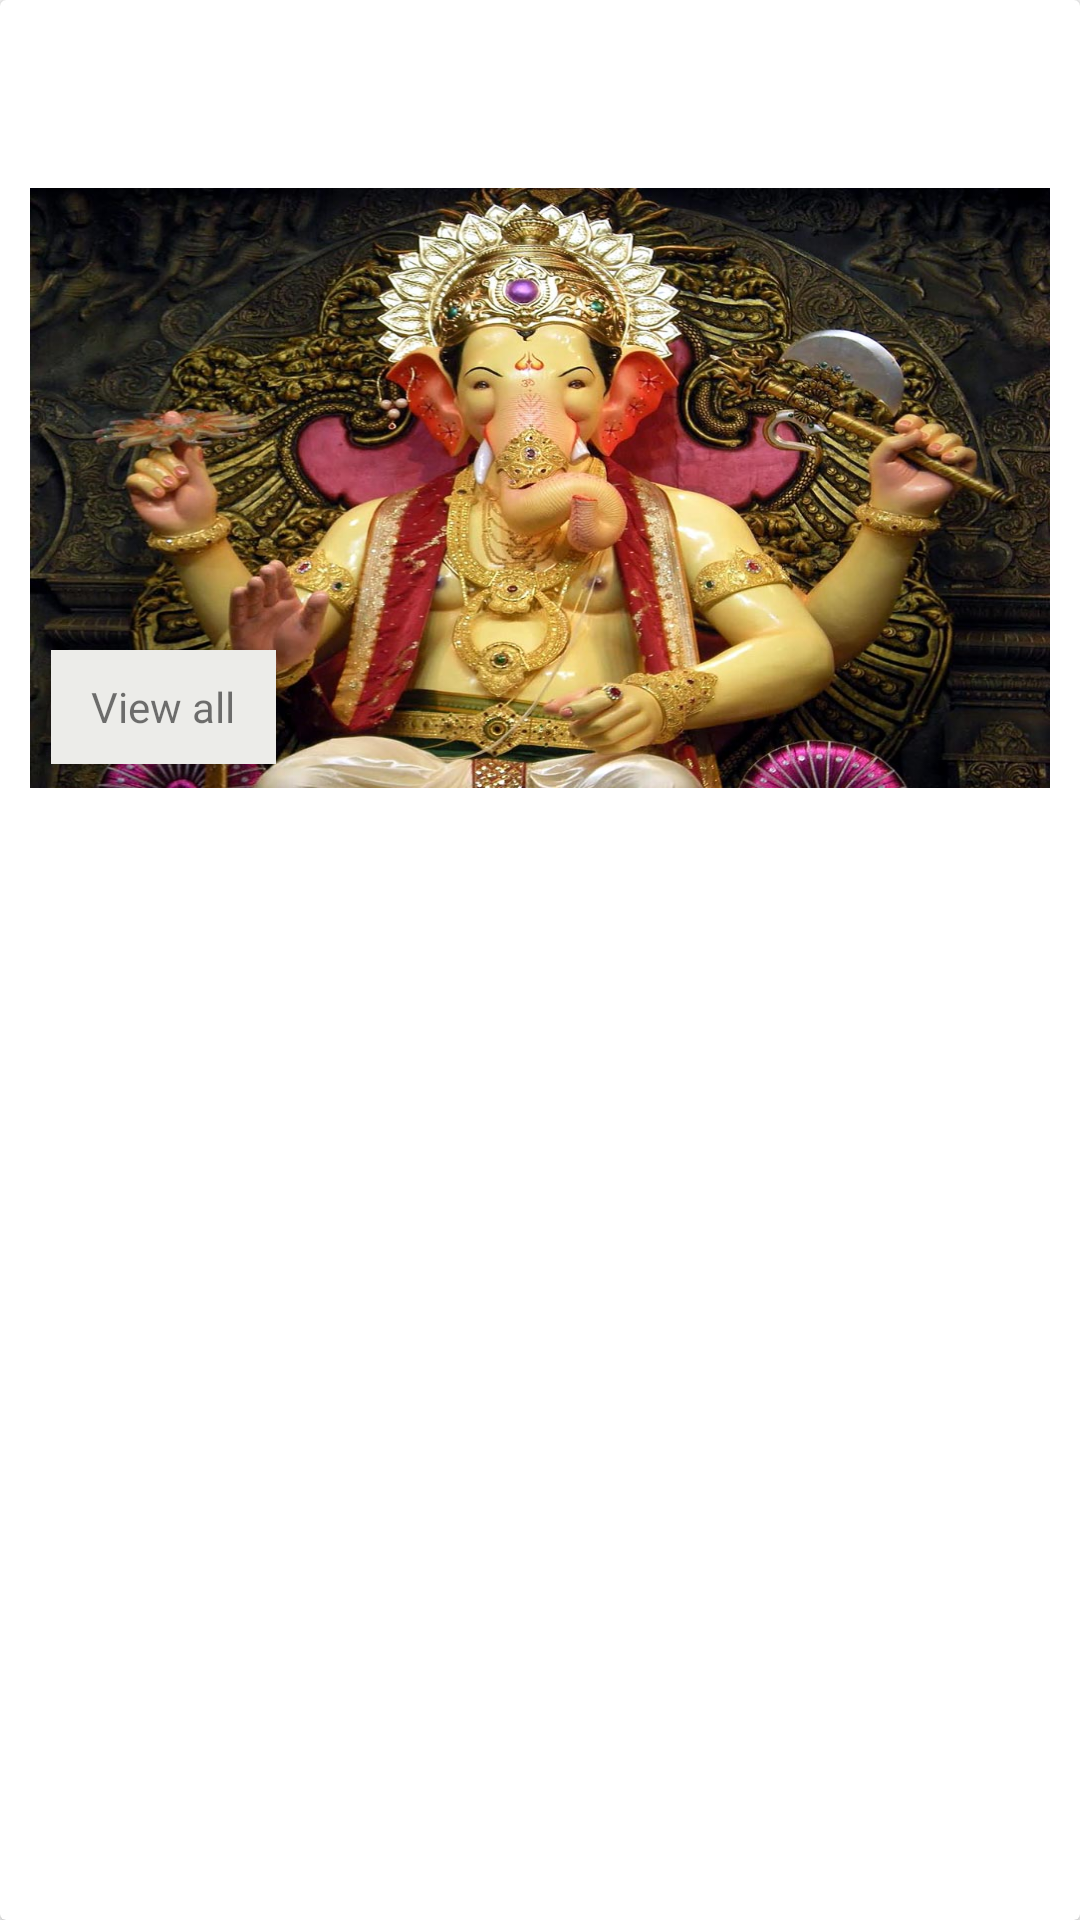

Reconstruct the res/layout file that produces this screen, plus the resources it refers to.
<!-- AndroidManifest.xml: application theme Theme.AppCompat.Light.NoActionBar -->
<!-- res/layout/hs_event_item_cardview.xml -->
<?xml version="1.0" encoding="utf-8"?>
<android.support.v7.widget.CardView
    xmlns:android="http://schemas.android.com/apk/res/android"
    android:layout_width="match_parent"
    android:layout_height="wrap_content"
    android:id="@+id/hs_cardview_temple_events_with_location"
    android:layout_marginTop="15dp"
    android:layout_marginLeft="15dp"
    android:layout_marginRight="15dp"
    >
    <LinearLayout
        android:orientation="vertical"
        android:layout_width="match_parent"
        android:layout_height="wrap_content">
        <LinearLayout
            android:id="@+id/header"
            android:orientation="vertical"
            android:layout_width="match_parent"
            android:layout_height="wrap_content"
            android:padding="10dp"
            >
            <TextView
                android:paddingLeft="5dp"
                android:layout_width="wrap_content"
                android:layout_height="wrap_content"
                android:id="@+id/cv_divine_temple_god_event_name"
                android:layout_alignParentTop="true"
                android:textSize="25sp"
                />
            
            <TextView
                android:paddingLeft="5dp"
                android:layout_width="wrap_content"
                android:layout_height="wrap_content"
                android:id="@+id/cv_divine_temple_god_event_text"
                android:layout_below="@+id/cv_divine_temple_god_event_name"
                />
            
            <RelativeLayout
                xmlns:android="http://schemas.android.com/apk/res/android"
                android:id="@+id/relativelayout"
                android:background="@drawable/ganapathi"
                android:layout_width="match_parent"
                android:layout_height="200dp" >
                <ImageView
                    android:id="@+id/myImageView"
                    android:layout_width="match_parent"
                    android:layout_height="wrap_content"
                    />
                <LinearLayout
                    android:paddingTop="150dp"
                    android:orientation="horizontal"
                    android:layout_width="match_parent"
                    android:layout_height="wrap_content">
                    <android.support.v7.widget.RecyclerView
                        android:layout_marginRight="2dp"
                        android:layout_marginLeft="5dp"
                        android:layout_alignLeft="@id/myImageView"
                        android:layout_alignTop="@id/myImageView"
                        android:layout_alignRight="@id/myImageView"
                        android:layout_alignBottom="@id/myImageView"
                        android:gravity="bottom"
                        android:layout_height="wrap_content"
                        android:layout_width="wrap_content"
                        android:id="@+id/hs_temple_god_list_recylerview"
                        />
                    <TextView
                        android:elevation="4dp"
                        android:gravity="center_horizontal|center_vertical"
                        android:clickable="true"
                        android:id="@+id/hs_temple_event_list_button_view_all"
                        android:layout_marginTop="4dp"
                        android:text="View all"
                        android:background="@color/backgroud_view_color"
                        android:layout_width="75dp"
                        android:layout_height="38dp" />
                </LinearLayout>
            </RelativeLayout>
            
        </LinearLayout>
    </LinearLayout>
</android.support.v7.widget.CardView>
<!-- resources referenced by this layout -->
<resources>
  <color name="backgroud_view_color">#ECECE9</color>
  <!-- drawable ganapathi: jpg bitmap (drawable, 187306 bytes) -->
</resources>
